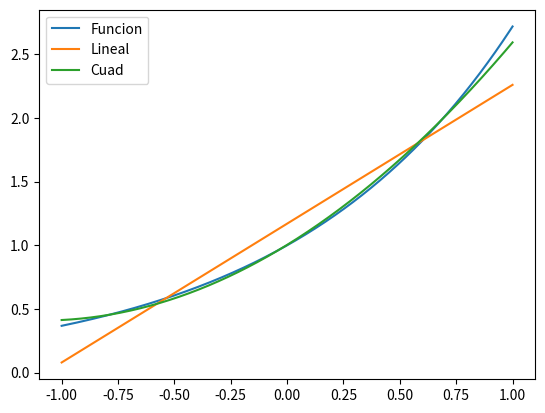

Recreate this plot in Python.
import matplotlib.pyplot as plt
import numpy as np

# x = np.array(range(0,11))
# y = np.array([1.8, 3.5, 2.1, -1.0, -3.3, -2.7, 0.9, 3.3, 2.8, -0.1, -3.0])

def fun(x): return np.exp(x) 
def ajustelin(x): return 1.17 + 1.09 * x
def ajustecuad(x): return 1.17 + 1.09 * x + 0.5 * (x**2-1/3)

s = np.linspace(-1, 1, 600)
plt.plot(s, fun(s), label="Funcion")
plt.plot(s, ajustelin(s), label="Lineal")
plt.plot(s, ajustecuad(s), label="Cuad")
plt.legend()
plt.show()